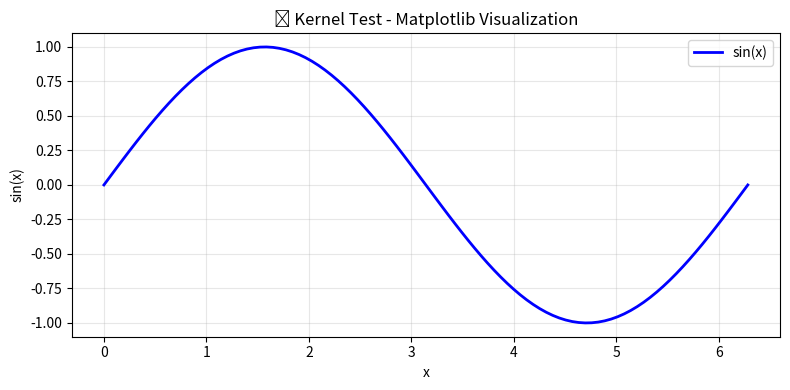

Generate this figure with matplotlib:
# Test that we're using the correct Python environment
import sys
import os

print("🔍 Current Python Environment:")
print(f"   Python executable: {sys.executable}")
print(f"   Python version: {sys.version}")
print(f"   Virtual environment: {os.environ.get('VIRTUAL_ENV', 'Not detected')}")

# Check if we're in the expected venv
if '/workspaces/Apim-Samples/.venv' in sys.executable:
    print("\n✅ SUCCESS: Using the correct APIM Samples virtual environment!")
else:
    print("\n❌ WARNING: Not using the expected virtual environment")
    print("   Expected path to contain: /workspaces/Apim-Samples/.venv")

# Test that required packages are available
packages_to_test = [
    'requests',
    'pandas', 
    'matplotlib',
    'jwt',
    'azure.identity',
    'azure.storage.blob'
]

print("📦 Testing package imports:")
failed_imports = []

for package in packages_to_test:
    try:
        __import__(package)
        print(f"   ✅ {package}")
    except ImportError as e:
        print(f"   ❌ {package} - {e}")
        failed_imports.append(package)

if not failed_imports:
    print("\n🎉 All packages imported successfully!")
else:
    print(f"\n⚠️  Failed to import: {', '.join(failed_imports)}")

# Quick visualization test
import matplotlib.pyplot as plt
import numpy as np

# Create a simple test plot
x = np.linspace(0, 2*np.pi, 100)
y = np.sin(x)

plt.figure(figsize=(8, 4))
plt.plot(x, y, 'b-', linewidth=2, label='sin(x)')
plt.title('🔧 Kernel Test - Matplotlib Visualization')
plt.xlabel('x')
plt.ylabel('sin(x)')
plt.grid(True, alpha=0.3)
plt.legend()
plt.tight_layout()
plt.show()

print("✅ If you can see the plot above, your Jupyter environment is working correctly!")